The GitHub repository FarizStywan/Sistem-Deteksi-Hama-Cabai contains a labelled image folder "cnn_dataset" with 3 categories: bercak, keriting, menguning. Examples follow, each with its label.

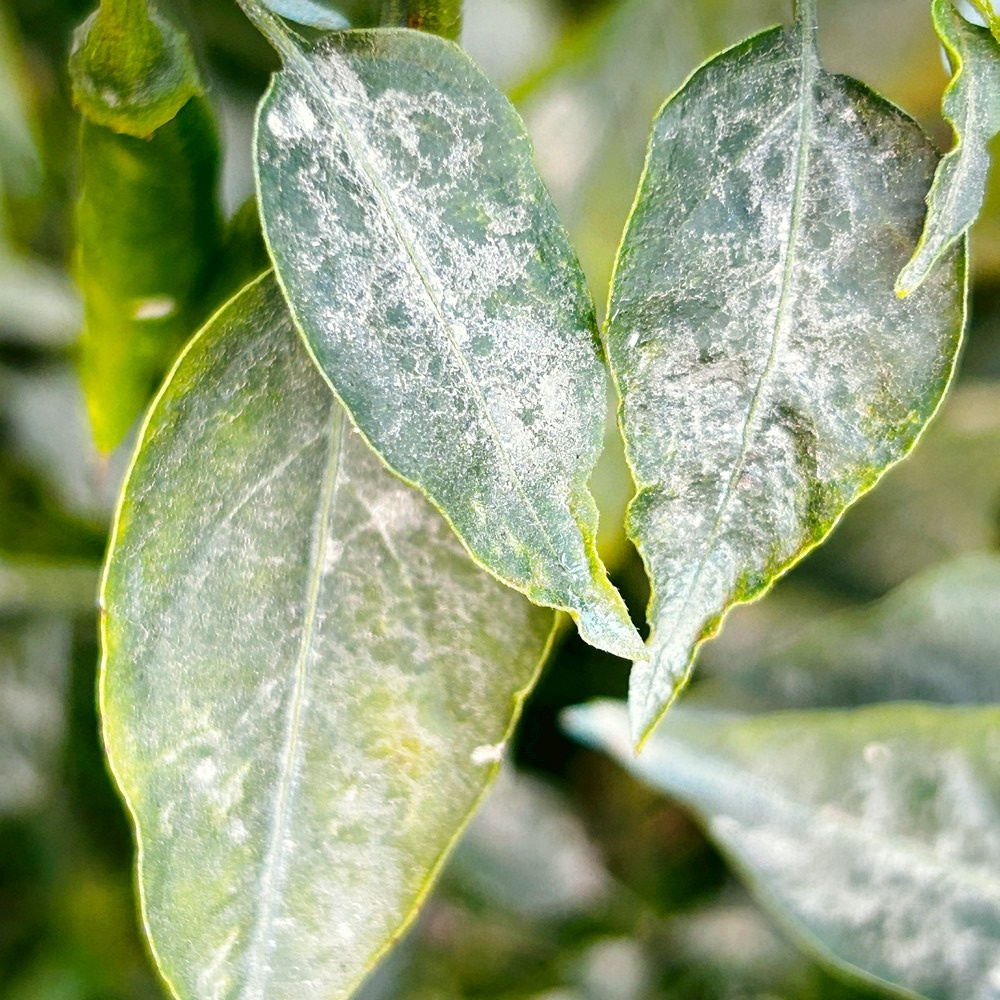
Label: bercak

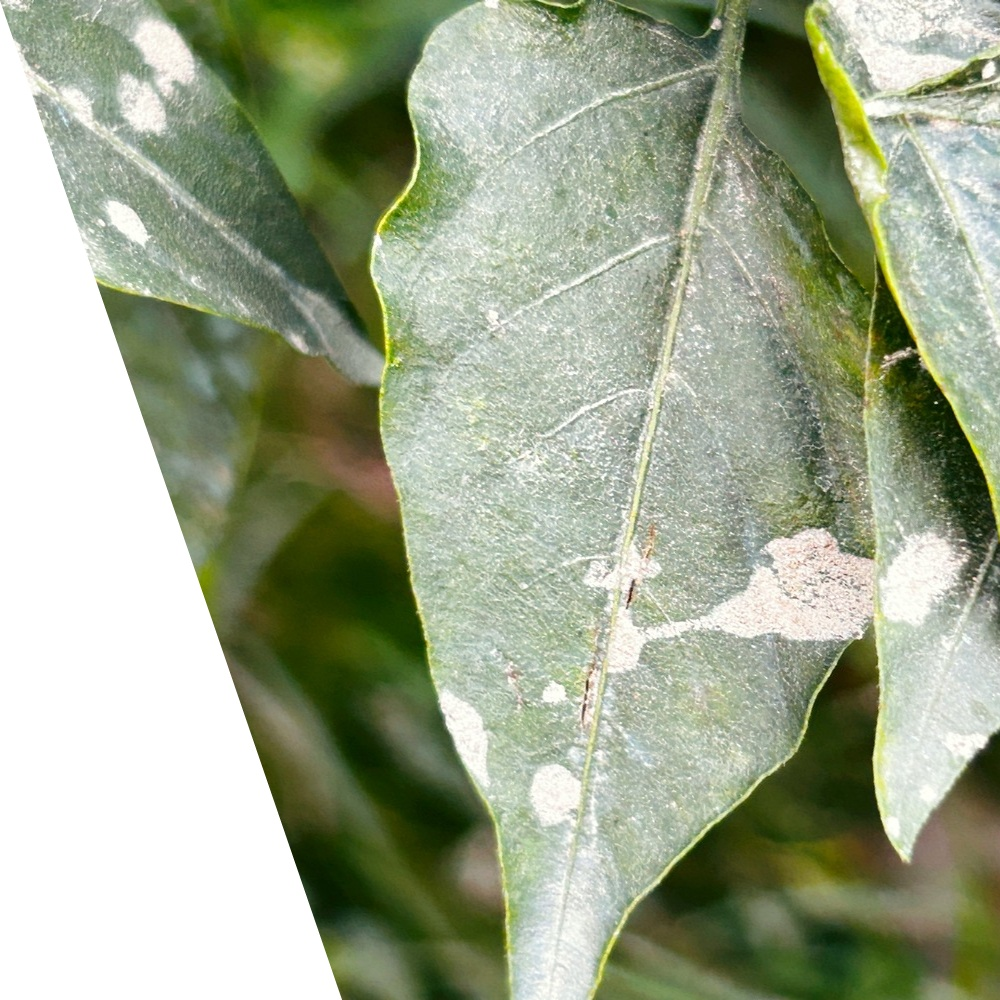
Label: bercak

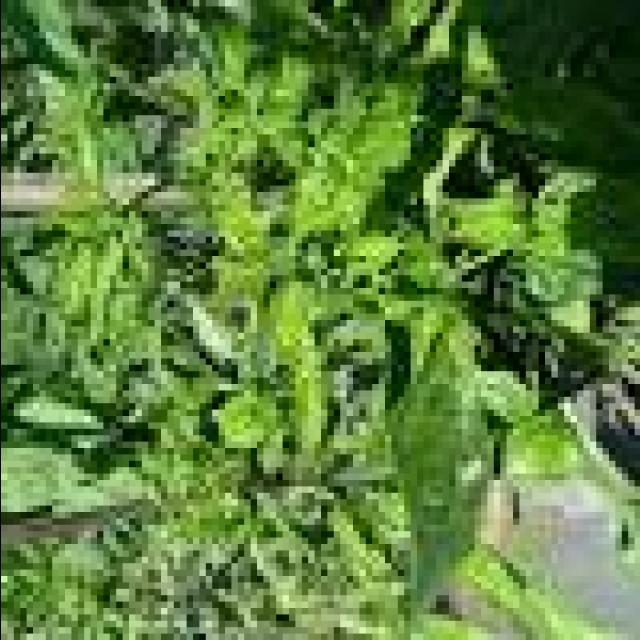
Label: keriting

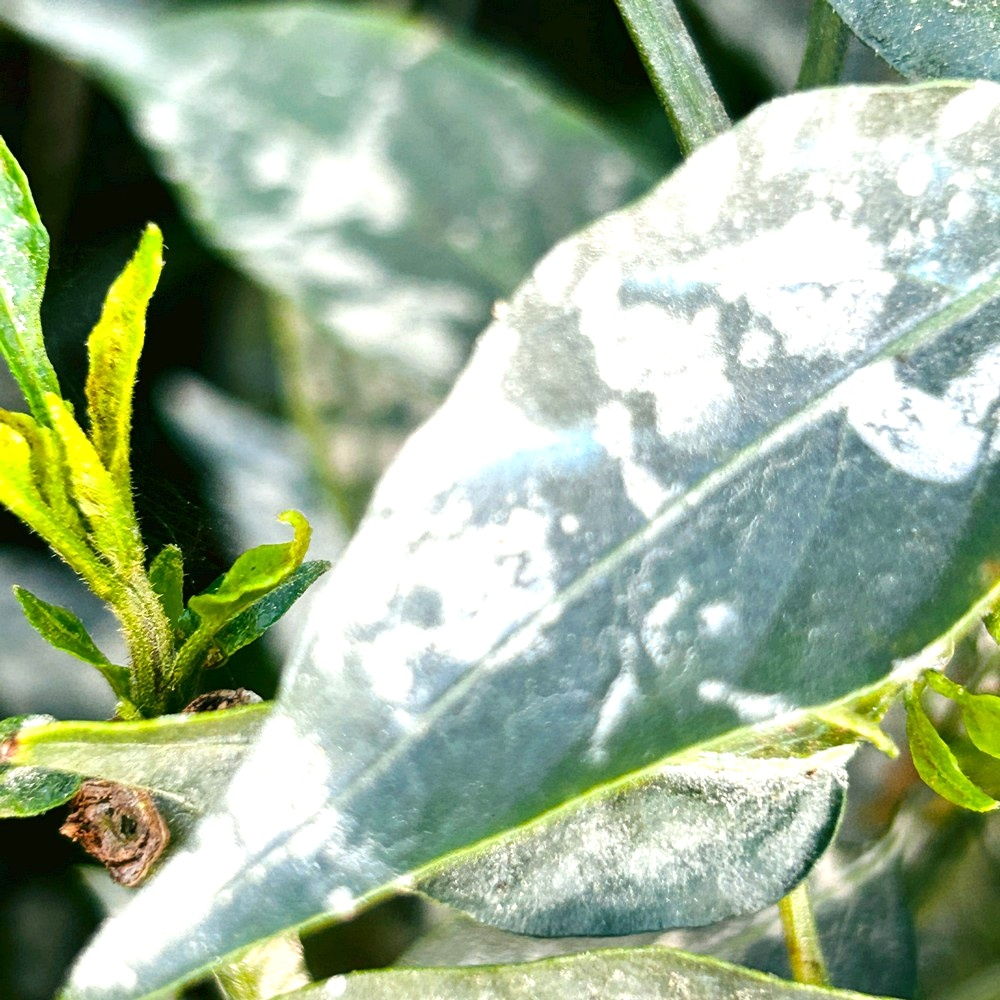
Label: bercak

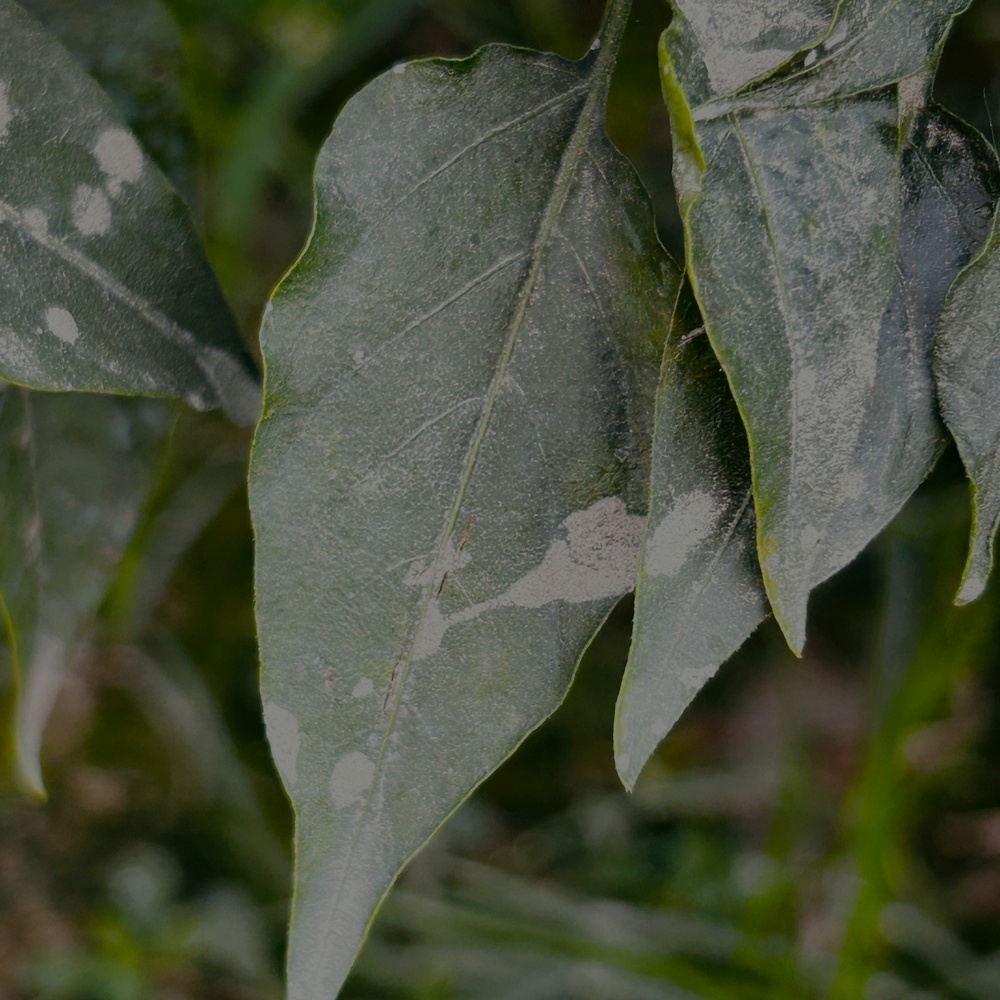
Label: bercak

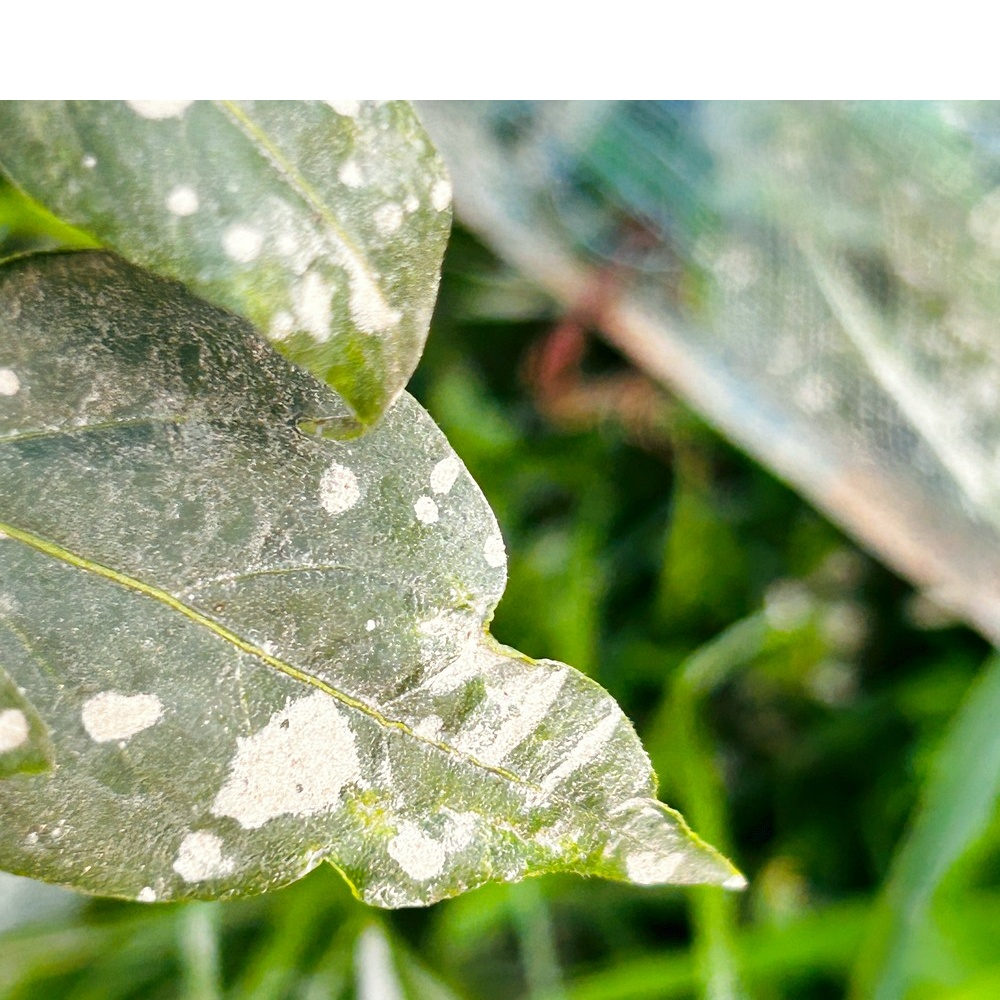
Label: bercak
